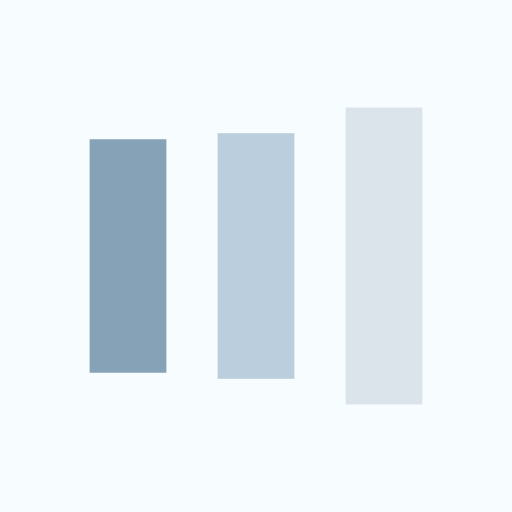
t = 0.00 s
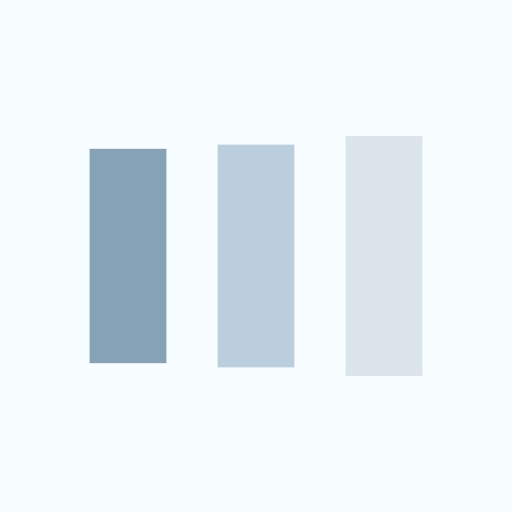
t = 0.13 s
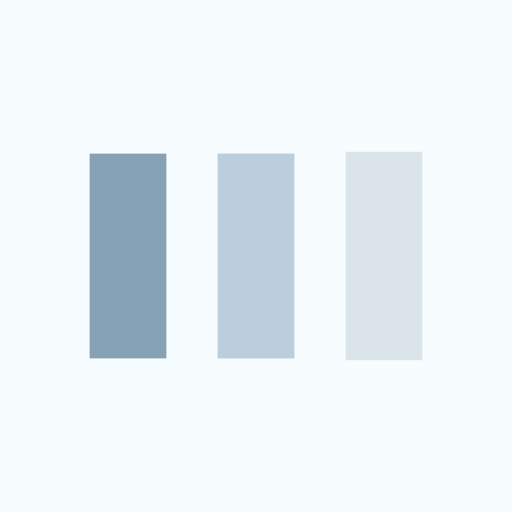
t = 0.38 s
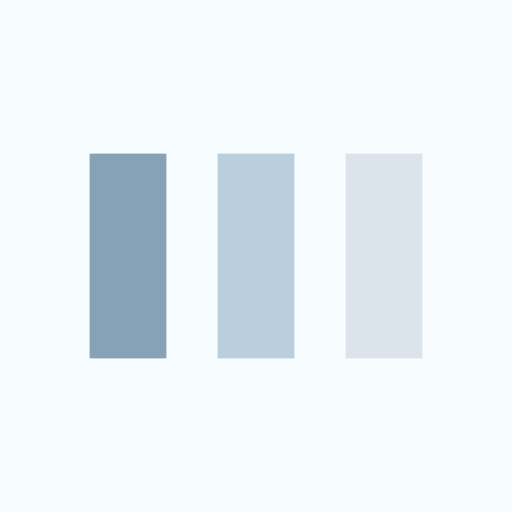
t = 0.50 s
t = 0.63 s: frame unchanged from t = 0.50 s, image omitted
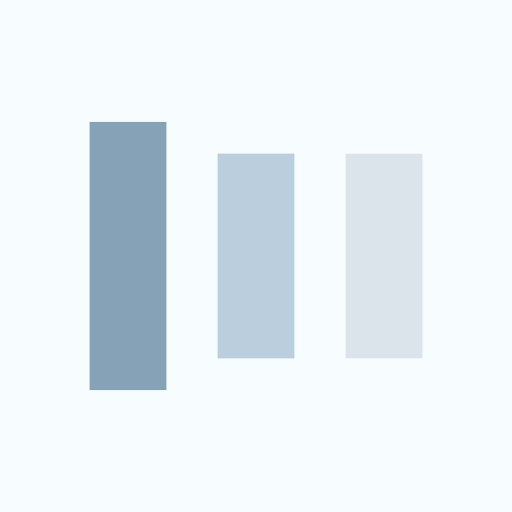
t = 0.88 s

The animated SVG that drew these frames (rendered in a browser with its animation timeline set to each time). Animation: 6 SMIL elements (animate=6); one cycle of 1.00 s, repeats indefinitely.

<?xml version="1.0" encoding="utf-8"?>
<svg xmlns="http://www.w3.org/2000/svg" xmlns:xlink="http://www.w3.org/1999/xlink" style="margin: auto; background: rgb(247, 253, 255); display: block; shape-rendering: auto;" width="200px" height="200px" viewBox="0 0 100 100" preserveAspectRatio="xMidYMid">
<rect x="17.5" y="30" width="15" height="40" fill="#85a2b6">
  <animate attributeName="y" repeatCount="indefinite" dur="1s" calcMode="spline" keyTimes="0;0.5;1" values="18;30;30" keySplines="0 0.5 0.5 1;0 0.5 0.5 1" begin="-0.2s"></animate>
  <animate attributeName="height" repeatCount="indefinite" dur="1s" calcMode="spline" keyTimes="0;0.5;1" values="64;40;40" keySplines="0 0.5 0.5 1;0 0.5 0.5 1" begin="-0.2s"></animate>
</rect>
<rect x="42.5" y="30" width="15" height="40" fill="#bbcedd">
  <animate attributeName="y" repeatCount="indefinite" dur="1s" calcMode="spline" keyTimes="0;0.5;1" values="20.999999999999996;30;30" keySplines="0 0.5 0.5 1;0 0.5 0.5 1" begin="-0.1s"></animate>
  <animate attributeName="height" repeatCount="indefinite" dur="1s" calcMode="spline" keyTimes="0;0.5;1" values="58.00000000000001;40;40" keySplines="0 0.5 0.5 1;0 0.5 0.5 1" begin="-0.1s"></animate>
</rect>
<rect x="67.5" y="30" width="15" height="40" fill="#dce4eb">
  <animate attributeName="y" repeatCount="indefinite" dur="1s" calcMode="spline" keyTimes="0;0.5;1" values="20.999999999999996;30;30" keySplines="0 0.5 0.5 1;0 0.5 0.5 1"></animate>
  <animate attributeName="height" repeatCount="indefinite" dur="1s" calcMode="spline" keyTimes="0;0.5;1" values="58.00000000000001;40;40" keySplines="0 0.5 0.5 1;0 0.5 0.5 1"></animate>
</rect>
<!-- [ldio] generated by https://loading.io/ --></svg>
